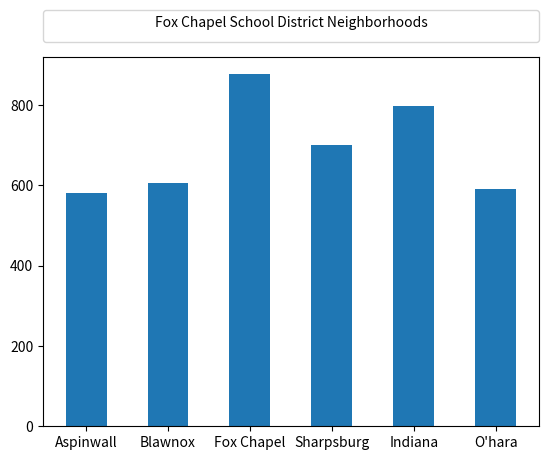

Generate this figure with matplotlib:
import matplotlib.pyplot as plt
import numpy as np

""""
Important Note. The data for the population and total number of students is accurate. However,
the student population in each town is made up as that information isn't readily available.
*********************************************************************************************************************************************
A source I read indicates that Harmar isn't part of Fox Chapel School District, however the sign in Harmar indicates 
that it is part of Fox Chapel. Harmar isn't included in this demonstration Apparently small parts of cheswick is, but not 100 percent sure. 
"""

print("Fox Chapel School District Population and Student Stat Ratio")


#Student Neighborhood Population
neighborhoods = ["Aspinwall", "Blawnox", "Fox Chapel", "Sharpsburg", "Indiana", "O'hara"]
colors = ['r', 'y', 'm', 'b']
studentPopulation = np.array([582,607,877,700,799,591])

'Legend'
plt.legend(title = 'Fox Chapel School District Neighborhoods', bbox_to_anchor=(0,1.04,1,0.3), loc = "lower left", mode = "expand", borderaxespad=0, ncol=3)

plt.bar(neighborhoods, studentPopulation, width = 0.5)


'Display Bar Chart'
plt.show()



